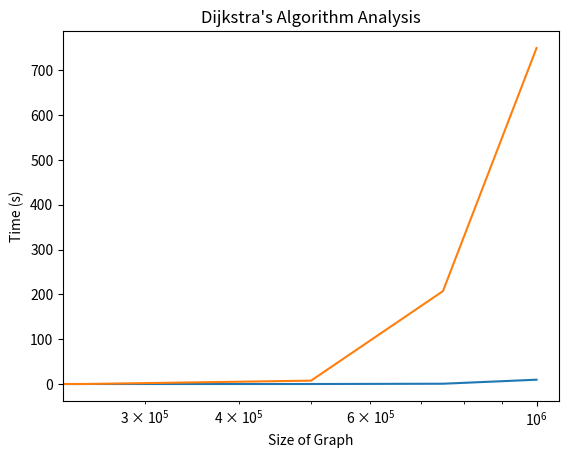

Python code for this plot:
import matplotlib.pyplot as plt
import math
import numpy as np

if __name__ == "__main__":
    heap_time = [0, 0.0013964, 0.0334116, 0.65321, 9.625366]
    array_time = [0.00136, 0.070922, 7.5361742, 207.4, 750]  # figure out good estimate for 1000000
    ht = [i * 1 for i in heap_time]  # change scale value
    at = [i * 1 for i in array_time]
    n_2 = [i ** 2 for i in range(1, 6)]
    log = [i * math.log(i) for i in range(1, 6)]
    fig, ax = plt.subplots()
    x = np.linspace(0, 1000000, 5)

    plt.plot(x, ht, label='heap time')
    plt.plot(x, at, label='array time')
    # plt.plot(x, n_2, label='n^2')
    # plt.plot(x, log, label='log')

    plt.xlabel("Size of Graph")
    plt.ylabel("Time (s)")
    plt.title("Dijkstra's Algorithm Analysis")
    ax.set_xscale('log')
    plt.show()
